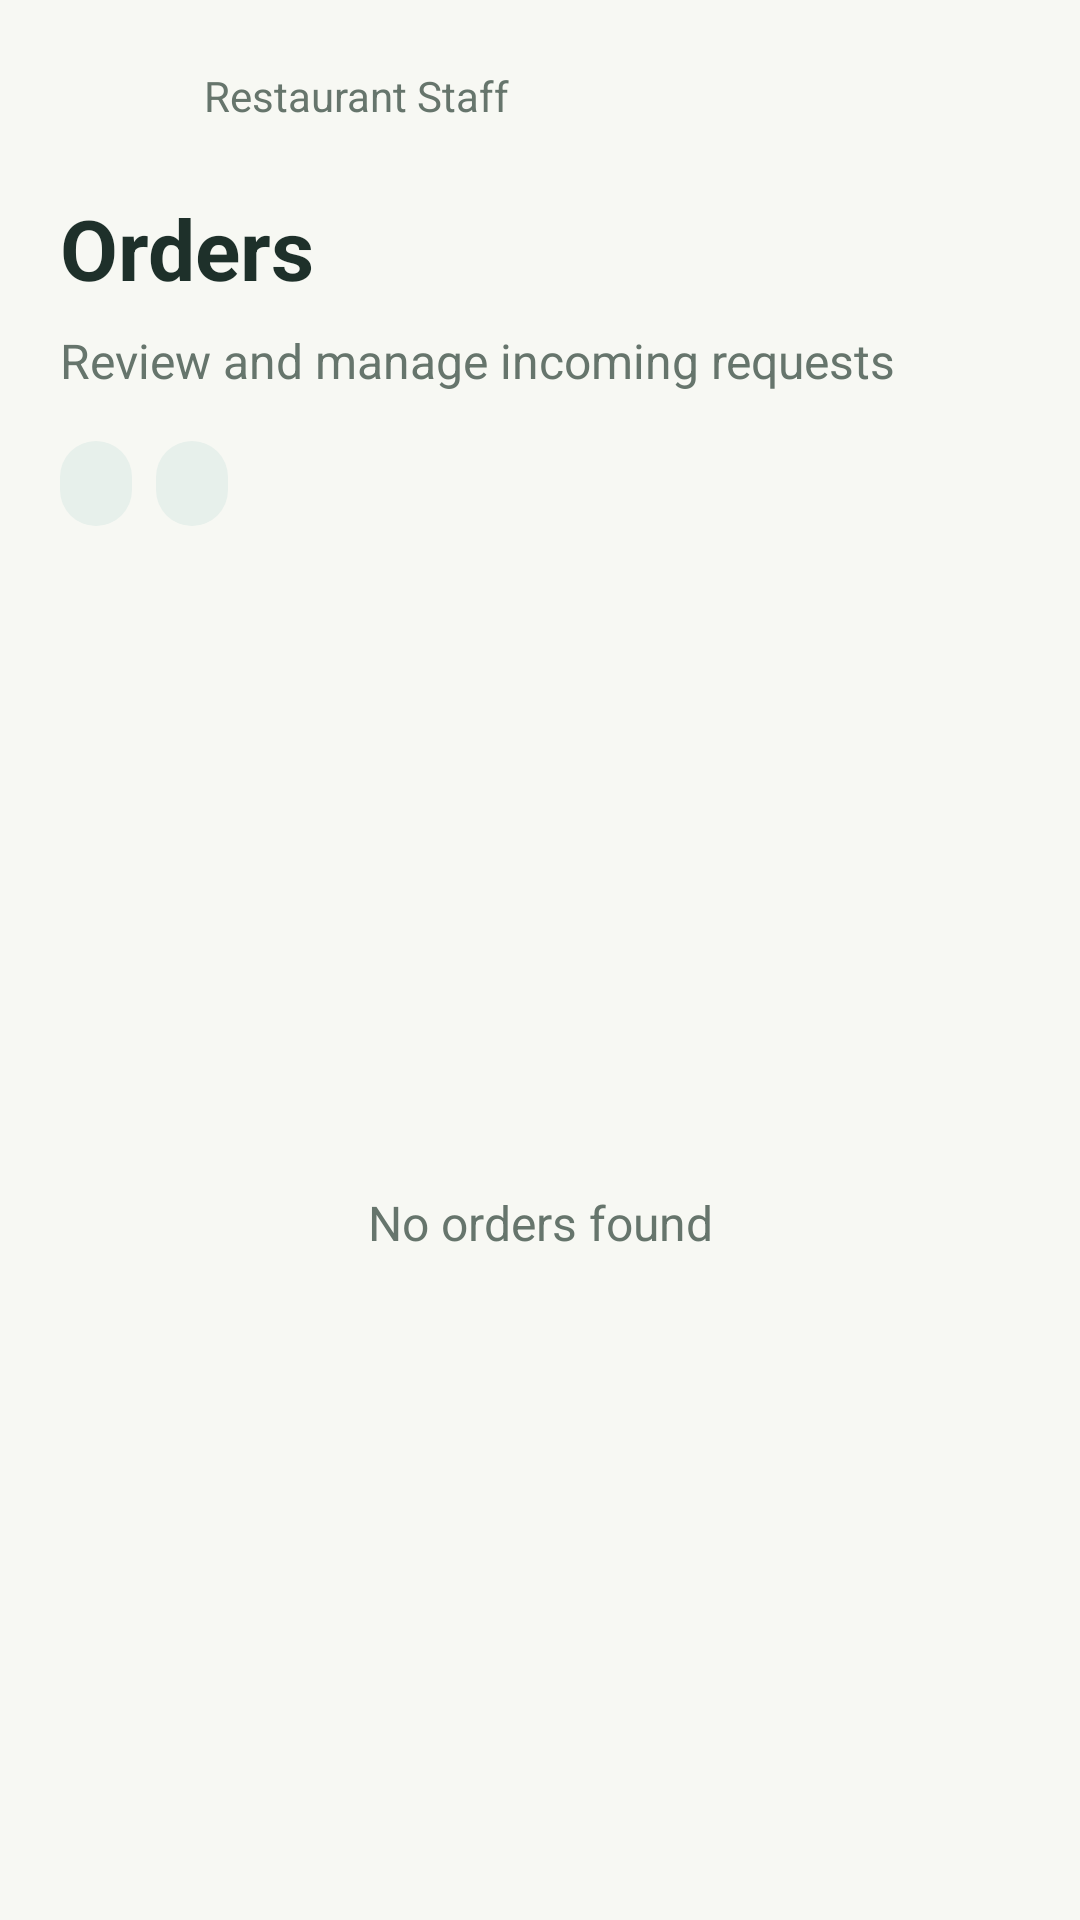

Produce the Android XML layout that renders to this screen, including the resource entries it uses.
<!-- AndroidManifest.xml: application theme Theme.JustEat -->
<!-- res/layout/activity_staff_orders.xml -->
<?xml version="1.0" encoding="utf-8"?>
<LinearLayout xmlns:android="http://schemas.android.com/apk/res/android" android:layout_width="match_parent" android:layout_height="match_parent" android:orientation="vertical" android:fitsSystemWindows="true" android:background="@color/staff_background">
  <LinearLayout android:layout_width="match_parent" android:layout_height="wrap_content" android:orientation="vertical" android:paddingStart="20dp" android:paddingEnd="20dp" android:paddingTop="8dp">
    <LinearLayout android:layout_width="match_parent" android:layout_height="wrap_content" android:gravity="center_vertical">
      <ImageButton android:id="@+id/btn_staff_orders_back" android:layout_width="48dp" android:layout_height="48dp" android:background="?attr/selectableItemBackgroundBorderless" android:contentDescription="@string/back_action" android:src="@drawable/ic_back"/>
      <TextView style="@style/StaffBody" android:layout_width="0dp" android:layout_weight="1" android:text="@string/staff_dashboard_title" android:textSize="14sp"/>
    </LinearLayout>
    <TextView style="@style/StaffTitle" android:text="@string/staff_ui_orders"/>
    <TextView style="@style/StaffBody" android:layout_marginTop="8dp" android:layout_marginBottom="16dp" android:text="@string/staff_ui_orders_hint"/>
  </LinearLayout>
  <LinearLayout android:layout_width="match_parent" android:layout_height="wrap_content" android:paddingStart="20dp" android:paddingEnd="20dp">
    <TextView android:id="@+id/tv_staff_pending_count" style="@style/StaffBadge"/>
    <TextView android:id="@+id/tv_staff_active_count" style="@style/StaffBadge" android:layout_marginStart="8dp"/>
  </LinearLayout>
  <FrameLayout android:layout_width="match_parent" android:layout_height="0dp" android:layout_weight="1">
    <androidx.recyclerview.widget.RecyclerView android:id="@+id/rv_staff_orders" android:layout_width="match_parent" android:layout_height="match_parent" android:padding="20dp" android:clipToPadding="false"/>
    <LinearLayout android:id="@+id/layout_staff_orders_empty" android:layout_width="match_parent" android:layout_height="match_parent" android:gravity="center" android:padding="24dp">
      <TextView style="@style/StaffBody" android:gravity="center" android:text="@string/staff_no_orders"/>
    </LinearLayout>
    <ProgressBar android:id="@+id/progress_staff_orders" android:layout_width="wrap_content" android:layout_height="wrap_content" android:layout_gravity="center" android:visibility="gone"/>
  </FrameLayout>
</LinearLayout>
<!-- resources referenced by this layout -->
<resources>
  <color name="staff_background">#F7F8F3</color>
  <string name="back_action">Back</string>
  <string name="staff_dashboard_title">Restaurant Staff</string>
  <string name="staff_no_orders">No orders found</string>
  <string name="staff_ui_orders">Orders</string>
  <string name="staff_ui_orders_hint">Review and manage incoming requests</string>
  <style name="StaffBadge">
      <item name="android:layout_width">wrap_content</item>
      <item name="android:layout_height">wrap_content</item>
      <item name="android:textSize">12sp</item>
      <item name="android:textStyle">bold</item>
      <item name="android:paddingStart">12dp</item>
      <item name="android:paddingEnd">12dp</item>
      <item name="android:paddingTop">6dp</item>
      <item name="android:paddingBottom">6dp</item>
      <item name="android:textColor">@color/staff_primary</item>
      <item name="android:background">@drawable/staff_soft_panel</item>
    </style>
  <style name="StaffBody">
      <item name="android:layout_width">match_parent</item>
      <item name="android:layout_height">wrap_content</item>
      <item name="android:textSize">16sp</item>
      <item name="android:textColor">@color/staff_muted</item>
      <item name="android:lineSpacingExtra">4dp</item>
    </style>
  <style name="StaffTitle">
      <item name="android:layout_width">match_parent</item>
      <item name="android:layout_height">wrap_content</item>
      <item name="android:textSize">28sp</item>
      <item name="android:textStyle">bold</item>
      <item name="android:textColor">@color/staff_text</item>
      <item name="android:layout_marginTop">8dp</item>
    </style>
  <style name="Theme.JustEat" parent="Theme.MaterialComponents.Light.NoActionBar">
          <item name="colorPrimary">@color/just_eat_primary</item>
          <item name="colorPrimaryVariant">@color/just_eat_primary_dark</item>
          <item name="colorSecondary">@color/just_eat_accent</item>
          <item name="android:fontFamily">sans-serif</item>
          <item name="android:windowLightStatusBar">true</item>
          <item name="android:statusBarColor">@color/just_eat_background</item>
          <item name="android:navigationBarColor">@color/just_eat_surface</item>
          <item name="android:windowBackground">@color/just_eat_background</item>
      </style>
  <color name="staff_primary">#174E41</color>
  <!-- drawable staff_soft_panel (drawable) -->
  <?xml version="1.0"?>
  <shape xmlns:android="http://schemas.android.com/apk/res/android">
    <solid android:color="@color/staff_soft"/>
    <corners android:radius="12dp"/>
  </shape>
  <color name="staff_muted">#66756C</color>
  <color name="staff_text">#1E302A</color>
  <color name="just_eat_primary">#1976D2</color>
  <color name="just_eat_primary_dark">#1257A6</color>
  <color name="just_eat_accent">#FF8A00</color>
  <color name="just_eat_background">#F8FAFC</color>
  <color name="just_eat_surface">#FFFFFF</color>
  <color name="staff_soft">#E7F0EB</color>
</resources>
